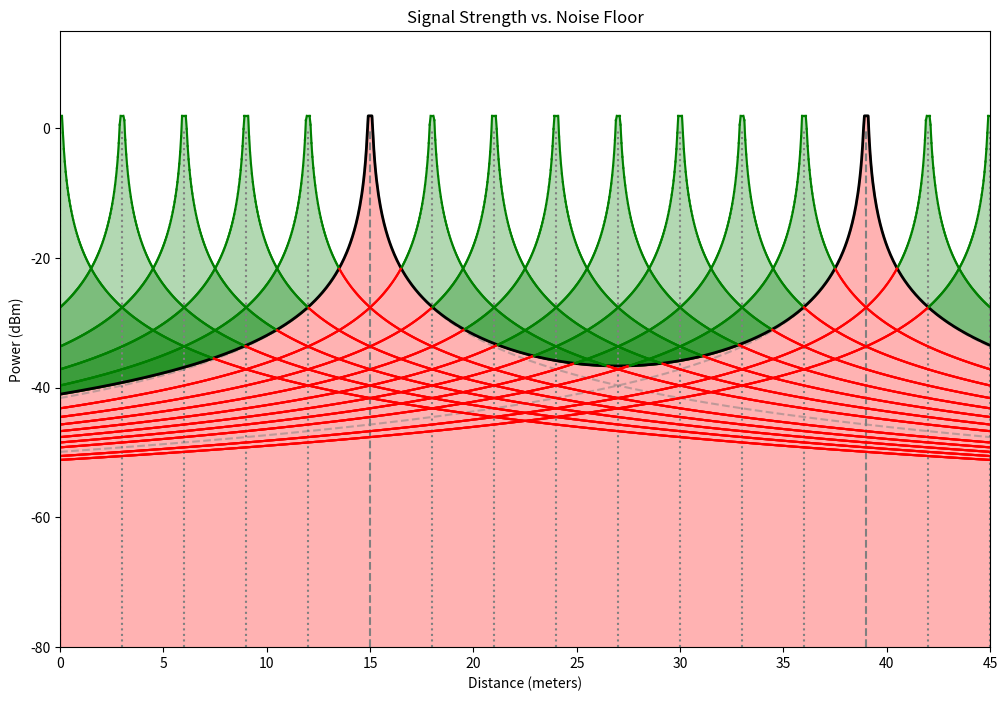

This chart was generated by the following Python code:
import numpy as np
import matplotlib.pyplot as plt
from matplotlib.widgets import Slider

class SignalStrengthModel:
    def __init__(self, left, right, resolution):
        self.frequency = 2.4e9
        self.speed_of_light = 3e8
        self.distances = np.linspace(left, right, resolution)
        self.noise_radios = []
        self.network_radios = []

    def free_space_path_loss(self, distance):
        return 20 * np.log10(distance) + 20 * np.log10(self.frequency) - 20 * np.log10(self.speed_of_light)

    def calculate_path_loss(self, radio_position, power_dBm):
        relative_distances = np.abs(self.distances - radio_position)
        relative_distances = np.clip(relative_distances, 0.1, None)
        path_loss = power_dBm - self.free_space_path_loss(relative_distances)
        return path_loss

    def add_noise_radio(self, position, power_dBm):
        self.noise_radios.append({"position": position, "power": power_dBm})

    def add_network_radio(self, position, power_dBm):
        self.network_radios.append({"position": position, "power": power_dBm})

    def sort_radios_by_position(self):
        self.network_radios.sort(key=lambda x: x["position"])

    def plot(self, truncate=False, fill=False, show_noise_radios=False):
        self.sort_radios_by_position()
        fig, ax = plt.subplots(figsize=(12, 8))
        ax.margins(x=0)

        # Calculate noise floor across the entire distance array
        noise_power_linear = np.zeros_like(self.distances)
        for radio in self.noise_radios:
            individual_noise_power_dBm = self.calculate_path_loss(radio["position"], radio["power"])
            noise_power_linear += 10 ** (individual_noise_power_dBm / 10)

            # Show individual noise radio contributions if show_noise_radios is True
            if show_noise_radios:
                ax.plot(self.distances, individual_noise_power_dBm, color='gray', linestyle='--', alpha=0.5)

        # Avoid log10 of zero
        noise_power_linear = np.clip(noise_power_linear, 1e-10, None)
        total_noise_power_dBm = 10 * np.log10(noise_power_linear)

        for radio in self.noise_radios:
            ax.plot([radio["position"], radio["position"]], [-80, radio["power"]], color='gray', linestyle='--')

        for radio in self.network_radios:
            ax.plot([radio["position"], radio["position"]], [-80, radio["power"]], color='gray', linestyle=':')

        ax.plot(self.distances, total_noise_power_dBm, color='black', linewidth=2)

        # Fill under the noise floor if fill is True
        if fill:
            ax.fill_between(self.distances, -80, total_noise_power_dBm, color='red', alpha=0.3)

        for i, radio in enumerate(self.network_radios):
            path_loss_network_radio = self.calculate_path_loss(radio["position"], radio["power"])

            if truncate:
                left_boundary = 0 if i == 0 else self.network_radios[i - 1]["position"]
                right_boundary = np.inf if i == len(self.network_radios) - 1 else self.network_radios[i + 1]["position"]
            else:
                left_boundary, right_boundary = 0, np.inf

            valid_indices = (self.distances >= left_boundary) & (self.distances <= right_boundary)

            for j in range(len(self.distances[valid_indices]) - 1):
                if path_loss_network_radio[valid_indices][j] > total_noise_power_dBm[valid_indices][j]:
                    ax.plot(self.distances[valid_indices][j:j+2], path_loss_network_radio[valid_indices][j:j+2], color='green')
                else:
                    ax.plot(self.distances[valid_indices][j:j+2], path_loss_network_radio[valid_indices][j:j+2], color='red')

            # Fill under the network radio signals if fill is True
            if fill:
                ax.fill_between(self.distances[valid_indices], total_noise_power_dBm[valid_indices], 
                                path_loss_network_radio[valid_indices], where=(path_loss_network_radio[valid_indices] > total_noise_power_dBm[valid_indices]),
                                color='green', alpha=0.3)

        ax.set_ylim(-80, 15)
        ax.set_xlabel('Distance (meters)')
        ax.set_ylabel('Power (dBm)')
        ax.set_title('Signal Strength vs. Noise Floor')
        plt.show()

    def update_plot(self, val):
        for i, radio in enumerate(self.noise_radios):
            radio["position"] = self.noise_radio_sliders[i].val

        for i, radio in enumerate(self.network_radios):
            radio["position"] = self.network_radio_sliders[i].val

        self.ax.clear()
        self.plot_in_ax(truncate=self.truncate, fill=self.fill, show_noise_radios=self.show_noise_radios)

    def plot_in_ax(self, truncate=False, fill=False, show_noise_radios=False):
        self.sort_radios_by_position()
        self.ax.margins(x=0)

        # Calculate noise floor across the entire distance array
        noise_power_linear = np.zeros_like(self.distances)
        for radio in self.noise_radios:
            individual_noise_power_dBm = self.calculate_path_loss(radio["position"], radio["power"])
            noise_power_linear += 10 ** (individual_noise_power_dBm / 10)

            # Show individual noise radio contributions if show_noise_radios is True
            if show_noise_radios:
                self.ax.plot(self.distances, individual_noise_power_dBm, color='gray', linestyle='--', alpha=0.5)

        # Avoid log10 of zero
        noise_power_linear = np.clip(noise_power_linear, 1e-10, None)
        total_noise_power_dBm = 10 * np.log10(noise_power_linear)

        for radio in self.noise_radios:
            self.ax.plot([radio["position"], radio["position"]], [-80, radio["power"]], color='gray', linestyle='--')

        for radio in self.network_radios:
            self.ax.plot([radio["position"], radio["position"]], [-80, radio["power"]], color='gray', linestyle=':')

        self.ax.plot(self.distances, total_noise_power_dBm, color='black', linewidth=2)

        # Fill under the noise floor if fill is True
        if fill:
            self.ax.fill_between(self.distances, -80, total_noise_power_dBm, color='red', alpha=0.3)

        for i, radio in enumerate(self.network_radios):
            path_loss_network_radio = self.calculate_path_loss(radio["position"], radio["power"])

            if truncate:
                left_boundary = 0 if i == 0 else self.network_radios[i - 1]["position"]
                right_boundary = np.inf if i == len(self.network_radios) - 1 else self.network_radios[i + 1]["position"]
            else:
                left_boundary, right_boundary = 0, np.inf

            valid_indices = (self.distances >= left_boundary) & (self.distances <= right_boundary)

            for j in range(len(self.distances[valid_indices]) - 1):
                if path_loss_network_radio[valid_indices][j] > total_noise_power_dBm[valid_indices][j]:
                    self.ax.plot(self.distances[valid_indices][j:j+2], path_loss_network_radio[valid_indices][j:j+2], color='green')
                else:
                    self.ax.plot(self.distances[valid_indices][j:j+2], path_loss_network_radio[valid_indices][j:j+2], color='red')

            # Fill under the network radio signals if fill is True
            if fill:
                self.ax.fill_between(self.distances[valid_indices], total_noise_power_dBm[valid_indices], 
                                     path_loss_network_radio[valid_indices], where=(path_loss_network_radio[valid_indices] > total_noise_power_dBm[valid_indices]),
                                     color='green', alpha=0.3)

        self.ax.set_ylim(-80, 15)
        self.ax.set_xlabel('Distance (meters)')
        self.ax.set_ylabel('Power (dBm)')
        self.ax.set_title('Signal Strength vs. Noise Floor')

    def plot_interactive(self, truncate=False, fill=False, show_noise_radios=False):
        self.truncate = truncate
        self.fill = fill
        self.show_noise_radios = show_noise_radios
        self.fig, self.ax = plt.subplots(figsize=(12, 8))
        plt.subplots_adjust(left=0.1, bottom=0.35)

        self.noise_radio_sliders = [
            Slider(plt.axes([0.1, 0.25 - 0.05 * i, 0.8, 0.03]), f'Noise Radio {i+1}', 0, 100, valinit=radio["position"])
            for i, radio in enumerate(self.noise_radios)
        ]

        self.network_radio_sliders = [
            Slider(plt.axes([0.1, 0.1 - 0.05 * i, 0.8, 0.03]), f'Network Radio {i+1}', 0, 100, valinit=radio["position"])
            for i, radio in enumerate(self.network_radios)
        ]

        for slider in self.noise_radio_sliders + self.network_radio_sliders:
            slider.on_changed(self.update_plot)

        self.plot_in_ax(truncate=self.truncate, fill=self.fill)
        plt.show()

# Example usage
model = SignalStrengthModel(0, 3*15, 1000)

noise_power = 0
network_power = 0

noise_positions = {3*5, 3*13}

# model.add_network_radio(6, network_power)
# model.add_noise_radio(15, noise_power + 6)
# model.add_noise_radio(24, noise_power - 6)

model.add_network_radio(0, network_power)
for dist in range(3, 3*15, 3):
    if dist in noise_positions:
        model.add_noise_radio(dist, noise_power)
        continue
    model.add_network_radio(dist, network_power)
model.add_network_radio(3*15, network_power)
    
model.plot(truncate=False, fill=True, show_noise_radios=True)
# model.plot_interactive(truncate=True)  # Plot interactively with truncation
